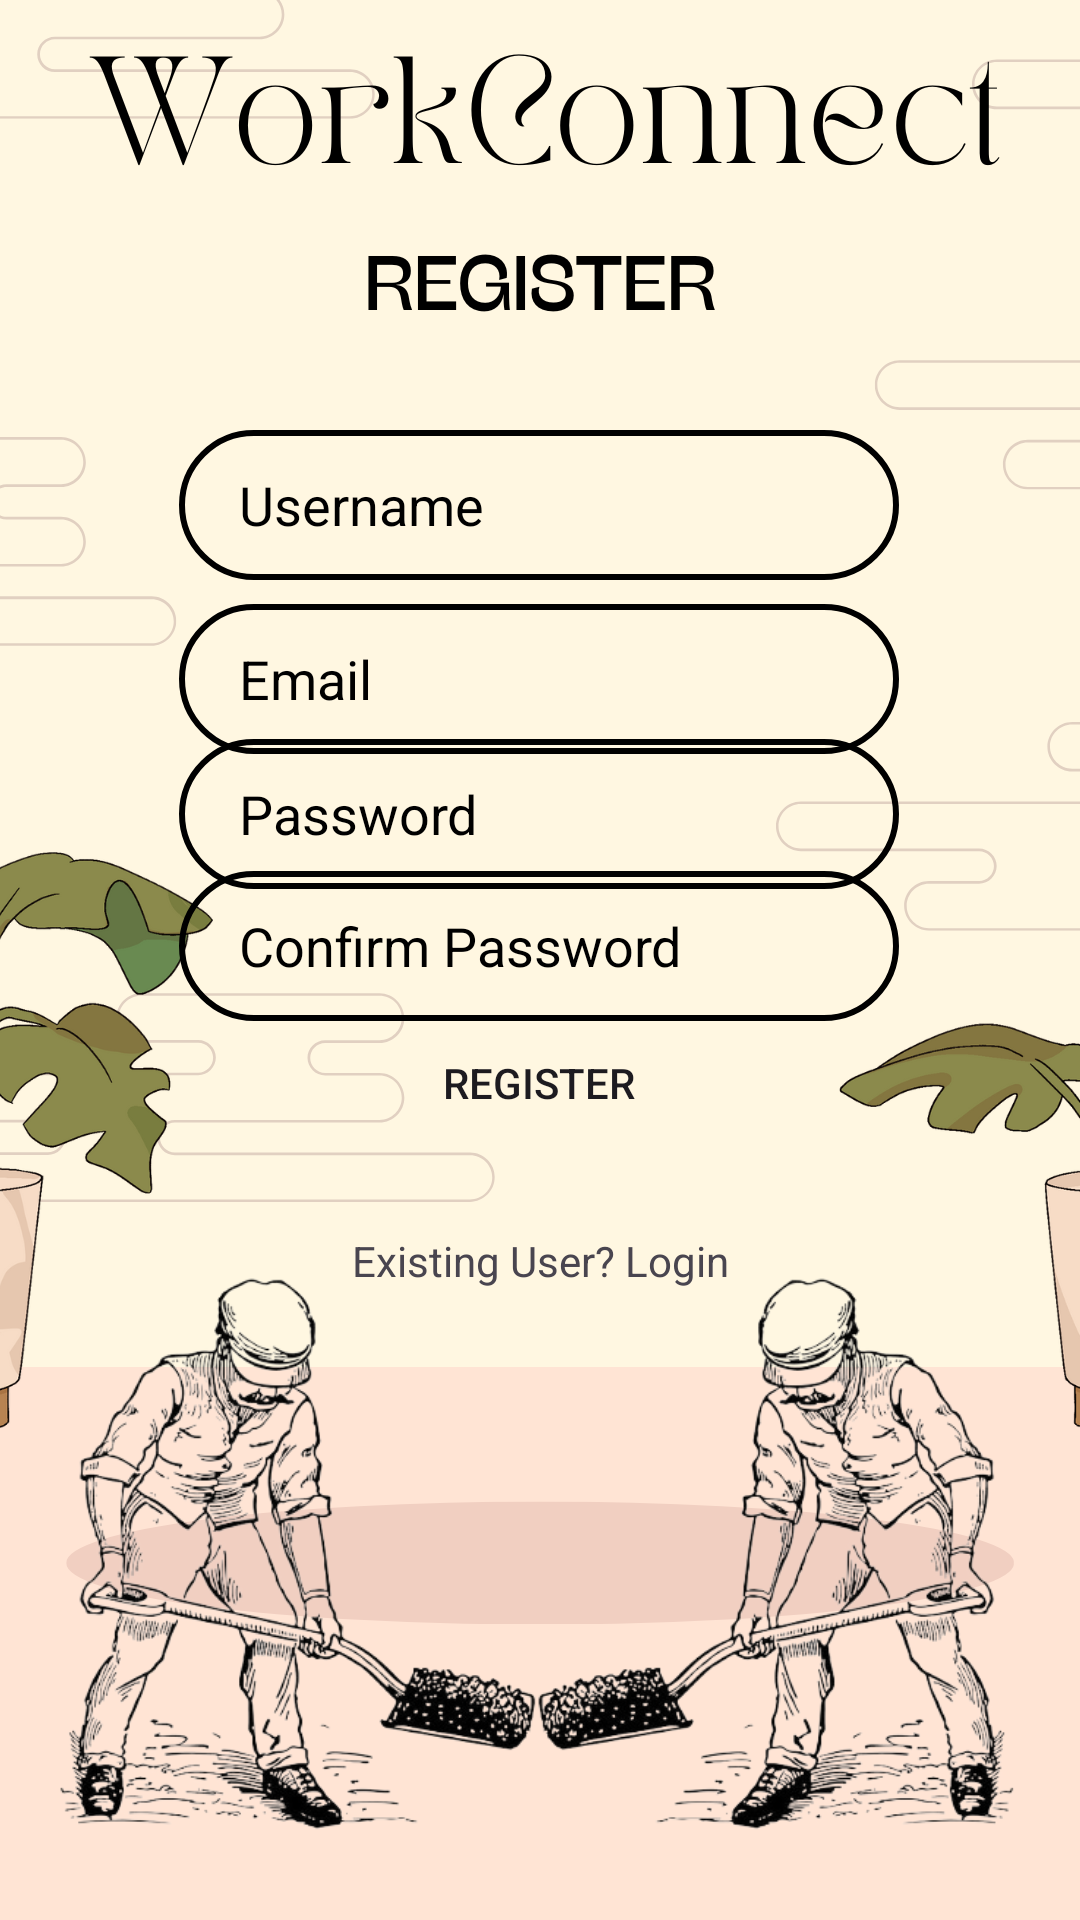

Layout XML and referenced resources for this Android screen:
<!-- AndroidManifest.xml: application theme Theme.WorkConnect -->
<!-- res/layout/activity_register.xml -->
<?xml version="1.0" encoding="utf-8"?>
<androidx.constraintlayout.widget.ConstraintLayout xmlns:android="http://schemas.android.com/apk/res/android"
    xmlns:app="http://schemas.android.com/apk/res-auto"
    xmlns:tools="http://schemas.android.com/tools"
    android:layout_width="match_parent"
    android:layout_height="match_parent"
    android:background="@drawable/back2"
    tools:context=".RegisterActivity">

    <EditText
        android:id="@+id/editTextRegUsername"
        android:layout_width="240dp"
        android:layout_height="50dp"
        android:background="@drawable/input_bg"
        android:ems="10"
        android:hint="Username"
        android:inputType="text"
        android:paddingStart="20dp"
        android:paddingTop="10dp"
        android:paddingEnd="10dp"
        android:paddingBottom="10dp"
        android:textAllCaps="true"
        android:textColor="@color/black"
        android:textColorHighlight="#000000"
        android:textColorHint="@color/black"
        android:textColorLink="@color/black"
        app:layout_constraintBottom_toBottomOf="parent"
        app:layout_constraintEnd_toEndOf="parent"
        app:layout_constraintHorizontal_bias="0.497"
        app:layout_constraintStart_toStartOf="parent"
        app:layout_constraintTop_toTopOf="parent"
        app:layout_constraintVertical_bias="0.243" />

    <EditText
        android:id="@+id/editTextRegEmail"
        android:layout_width="240dp"
        android:layout_height="50dp"
        android:background="@drawable/input_bg"
        android:ems="10"
        android:hint="Email"
        android:inputType="text"
        android:paddingStart="20dp"
        android:paddingTop="10dp"
        android:paddingEnd="10dp"
        android:paddingBottom="10dp"
        android:textAllCaps="true"
        android:textColor="@color/black"
        android:textColorHighlight="#000000"
        android:textColorHint="@color/black"
        android:textColorLink="@color/black"
        app:layout_constraintBottom_toBottomOf="parent"
        app:layout_constraintEnd_toEndOf="parent"
        app:layout_constraintHorizontal_bias="0.497"
        app:layout_constraintStart_toStartOf="parent"
        app:layout_constraintTop_toBottomOf="@+id/editTextRegUsername"
        app:layout_constraintVertical_bias="0.020" />

    <EditText
        android:id="@+id/editTextRegPassword"
        android:layout_width="240dp"
        android:layout_height="50dp"
        android:layout_marginBottom="364dp"
        android:background="@drawable/input_bg"
        android:ems="10"
        android:hint="Password"
        android:inputType="textPassword"
        android:paddingLeft="20dp"
        android:paddingTop="10dp"
        android:paddingRight="10dp"
        android:paddingBottom="10dp"
        android:textColor="@color/black"
        android:textColorHighlight="@color/black"
        android:textColorHint="@color/black"
        android:textColorLink="@color/black"
        app:layout_constraintBottom_toBottomOf="parent"
        app:layout_constraintEnd_toEndOf="parent"
        app:layout_constraintHorizontal_bias="0.497"
        app:layout_constraintStart_toStartOf="parent"
        app:layout_constraintTop_toBottomOf="@+id/editTextRegEmail"
        app:layout_constraintVertical_bias="0.20" />

    <EditText
        android:id="@+id/editTextRegConfirmPassword"
        android:layout_width="240dp"
        android:layout_height="50dp"
        android:layout_marginBottom="320dp"
        android:background="@drawable/input_bg"
        android:ems="10"
        android:hint="Confirm Password"
        android:inputType="textPassword"
        android:paddingLeft="20dp"
        android:paddingTop="10dp"
        android:paddingRight="10dp"
        android:paddingBottom="10dp"
        android:textColor="@color/black"
        android:textColorHighlight="@color/black"
        android:textColorHint="@color/black"
        android:textColorLink="@color/black"
        app:layout_constraintBottom_toBottomOf="parent"
        app:layout_constraintEnd_toEndOf="parent"
        app:layout_constraintHorizontal_bias="0.497"
        app:layout_constraintStart_toStartOf="parent"
        app:layout_constraintTop_toBottomOf="@+id/editTextRegPassword"
        app:layout_constraintVertical_bias="0.24" />

    <Button
        android:id="@+id/regbtn"
        android:layout_width="240dp"
        android:layout_height="50dp"
        android:layout_marginBottom="256dp"
        android:background="@drawable/btn_bg"
        android:hapticFeedbackEnabled="true"
        android:text="Register"
        android:textColorLink="@color/green"
        app:layout_constraintBottom_toBottomOf="parent"
        app:layout_constraintEnd_toEndOf="parent"
        app:layout_constraintHorizontal_bias="0.497"
        app:layout_constraintStart_toStartOf="parent"
        app:layout_constraintTop_toBottomOf="@+id/editTextRegConfirmPassword"
        app:layout_constraintVertical_bias="0.714" />

    <TextView
        android:id="@+id/textViewExistingUser"
        android:layout_width="wrap_content"
        android:layout_height="wrap_content"
        android:text="Existing User? Login"
        app:layout_constraintBottom_toBottomOf="parent"
        app:layout_constraintEnd_toEndOf="parent"
        app:layout_constraintStart_toStartOf="parent"
        app:layout_constraintTop_toBottomOf="@+id/regbtn"
        app:layout_constraintVertical_bias="0.105" />

</androidx.constraintlayout.widget.ConstraintLayout>
<!-- resources referenced by this layout -->
<resources>
  <color name="black">#FF000000</color>
  <color name="green">#86884A</color>
  <!-- drawable back2: png bitmap (drawable, 559942 bytes) -->
  <!-- drawable input_bg (drawable) -->
  <?xml version="1.0" encoding="utf-8"?>
  <shape xmlns:android="http://schemas.android.com/apk/res/android">
      <stroke android:color="@color/black" android:width="2dp"/>
      <corners android:radius="70dp" />
  </shape>
  <style name="Theme.WorkConnect" parent="Base.Theme.WorkConnect" />
  <style name="Base.Theme.WorkConnect" parent="Theme.Material3.DayNight.NoActionBar">
          
          
      </style>
</resources>
